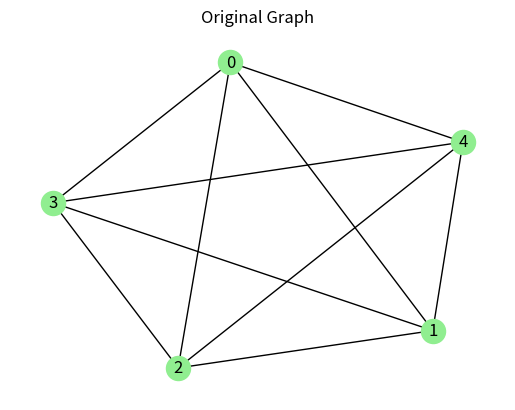
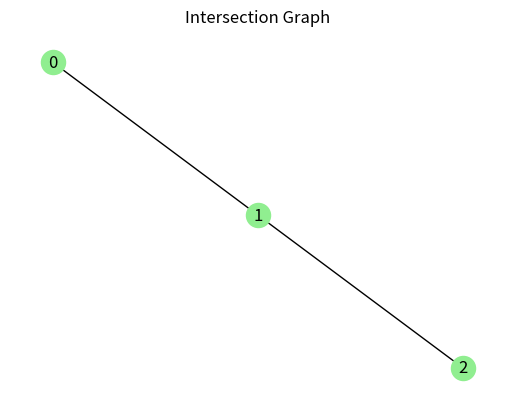

Source code (Python) for these figures, in order:
# --- Form intersection graph --- #
# Input: arbitrary number of lists of edges
# Output: an intersection graph

import networkx as nx
import matplotlib.pyplot as plt

def get_intersection_graph(G, edges_list):
    H = nx.Graph()
    for i in range(len(edges_list) - 1):
        for j in range(i + 1, len(edges_list)):
            if len(edges_list[i].intersection(edges_list[j])) != 0:     # draw an edge if two sets have non-empty intersection
                H.add_edge(i,j)
    return H

def main():
    G = nx.complete_graph(5)
    edges_list = [{(1,2),(2,3),(1,3)}, {(1,3),(1,4),(3,4)}, {(0,3),(0,4),(3,4)}]
    H = get_intersection_graph(G, edges_list=edges_list)

    print(f"The collection of edge sets: ")
    v = 0
    for edges in edges_list:
        print(f"{v}: {edges}")
        v += 1

    # Draw the original graph and intersection graph
    plt.figure(1)
    plt.title("Original Graph")
    pos_G = nx.spring_layout(G, seed=42)
    nx.draw(G, pos=pos_G, with_labels=True, node_color='lightgreen')

    plt.figure(2)
    plt.title("Intersection Graph")
    nx.draw(H, with_labels=True, node_color='lightgreen')
    plt.show()

if __name__ == "__main__":
    main()
